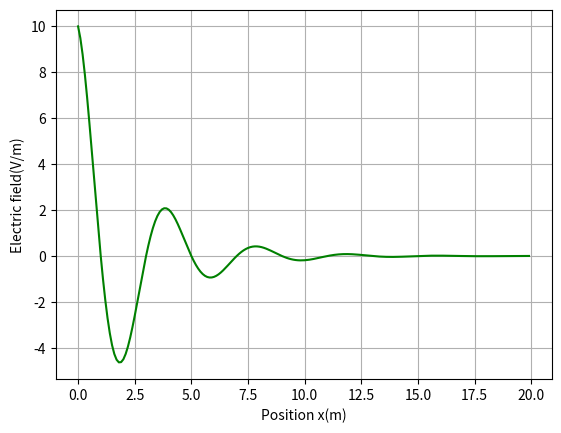
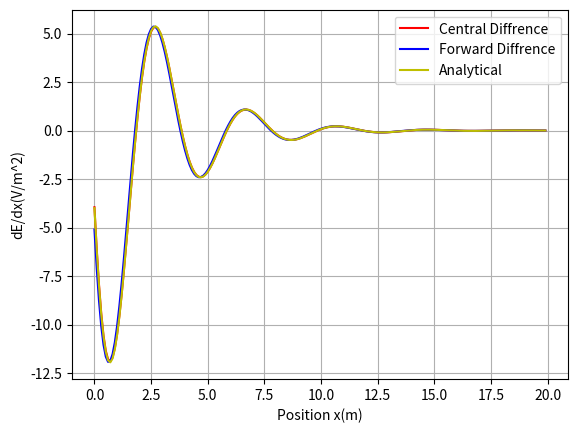
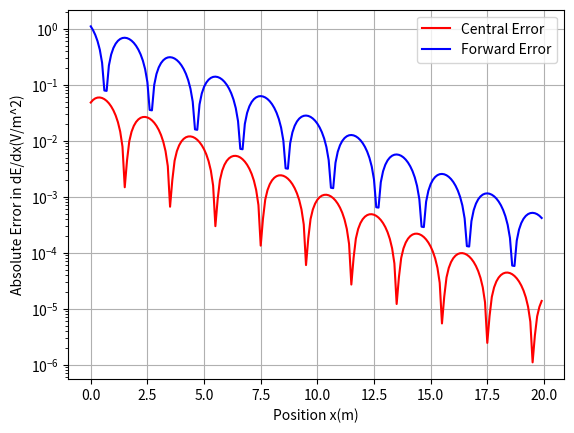
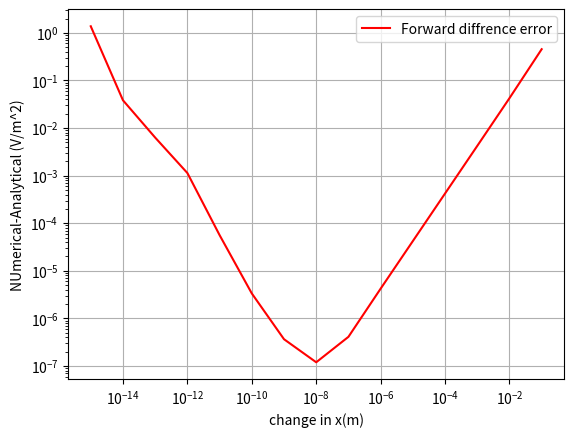

Python code for these plots, in order:
#!/usr/bin/env python3
# -*- coding: utf-8 -*-
"""
Created on Tue Nov  3 10:44:35 2026

@author: ryantauber
"""
import numpy as np
import matplotlib.pyplot as plt
h=0.1
A=10
a=2
k=0.4
x=np.arange(0,20,.1)
values=len(x)
dxc=np.empty(values)
dxf=np.empty(values)
fx=np.empty(values)
dfx=np.empty(values)
#Electric field
def teal(x):
    return A*np.cos((np.pi*x)/a)*np.exp(-k*x)
for i in range(0,values):
    fx[i]=A*np.cos((np.pi*x[i])/a)*np.exp(-k*x[i])
#Analytic
def calers(x):
    return np.exp(-k*x)*((-(np.pi*A)/a)*np.sin((np.pi*x)/a)-(A*k)*np.cos((np.pi*x)/a))
for i in range(0,values):
    dfx[i]=np.exp(-k*x[i])*((-(np.pi*A)/a)*np.sin((np.pi*x[i])/a)-(A*k)*np.cos((np.pi*x[i])/a))
#Central diffrence
for i in range(0,values):
    dxc[i]=(teal(x[i]+h)-teal(x[i]-h))/(2*h)
#Forward diffrence
for i in range(0,values):
    dxf[i]=(teal(x[i]+h)-teal(x[i]))/h

#Errors h=0.1
err_for1=np.abs(dxf-dfx)
err_cen1=np.abs(dxc-dfx)

#Step 1
fig1=plt.figure()
ax=plt.axes()
ax.plot(x,fx,'-g')
plt.grid()
ax.set_xlabel('Position x(m)')
ax.set_ylabel('Electric field(V/m)')

#Step 2 C
fig2=plt.figure()
ax=plt.axes()
ax.plot(x,dxc,'-r',label="Central Diffrence")
ax.plot(x,dxf,'-b',label="Forward Diffrence")
ax.plot(x,dfx,'-y',label="Analytical")
plt.grid()
plt.legend()
ax.set_xlabel('Position x(m)')
ax.set_ylabel('dE/dx(V/m^2)')

#Step 2 D
fig3=plt.figure()
ax=plt.axes()
plt.semilogy(x,err_cen1,'-r',label="Central Error")
plt.semilogy(x,err_for1,'-b',label="Forward Error")
plt.grid()
plt.legend()
ax.set_xlabel('Position x(m)')
ax.set_ylabel('Absolute Error in dE/dx(V/m^2)')
"""
Central diffrencing method is more accurate as the error is smaller
"""
"""
Step E: forward diffrencing had it's error reduced by about a two times diffrence
center diffrencing had it's error reduced by about four times diffrence in error
these were found by comparing the two graphs generated with diffrent h values side by side
at the same position for each type of error
In terms of truncation error this means that forward diffrencing has a first order truncation error
while central diffrencing has a second order truncation error
"""

x0=1.0
dxs=10.0**-np.arange(1,16)
error_dx=np.abs((teal(x0+dxs)-teal(x0))/dxs -calers(x0))

#Step 2 E
fig4=plt.figure()
ax=plt.axes()
plt.loglog(dxs,error_dx,'-r', label="Forward diffrence error")
plt.grid()
plt.legend()
ax.set_xlabel('change in x(m)')
ax.set_ylabel('NUmerical-Analytical (V/m^2)')

"""
As dx gets very small the numerator goes closer to zero then the number of signfigant digits
Available for storage in the computer causing the diffence to be incorrect and the as dx gets smaller
that error gets amplified
"""
